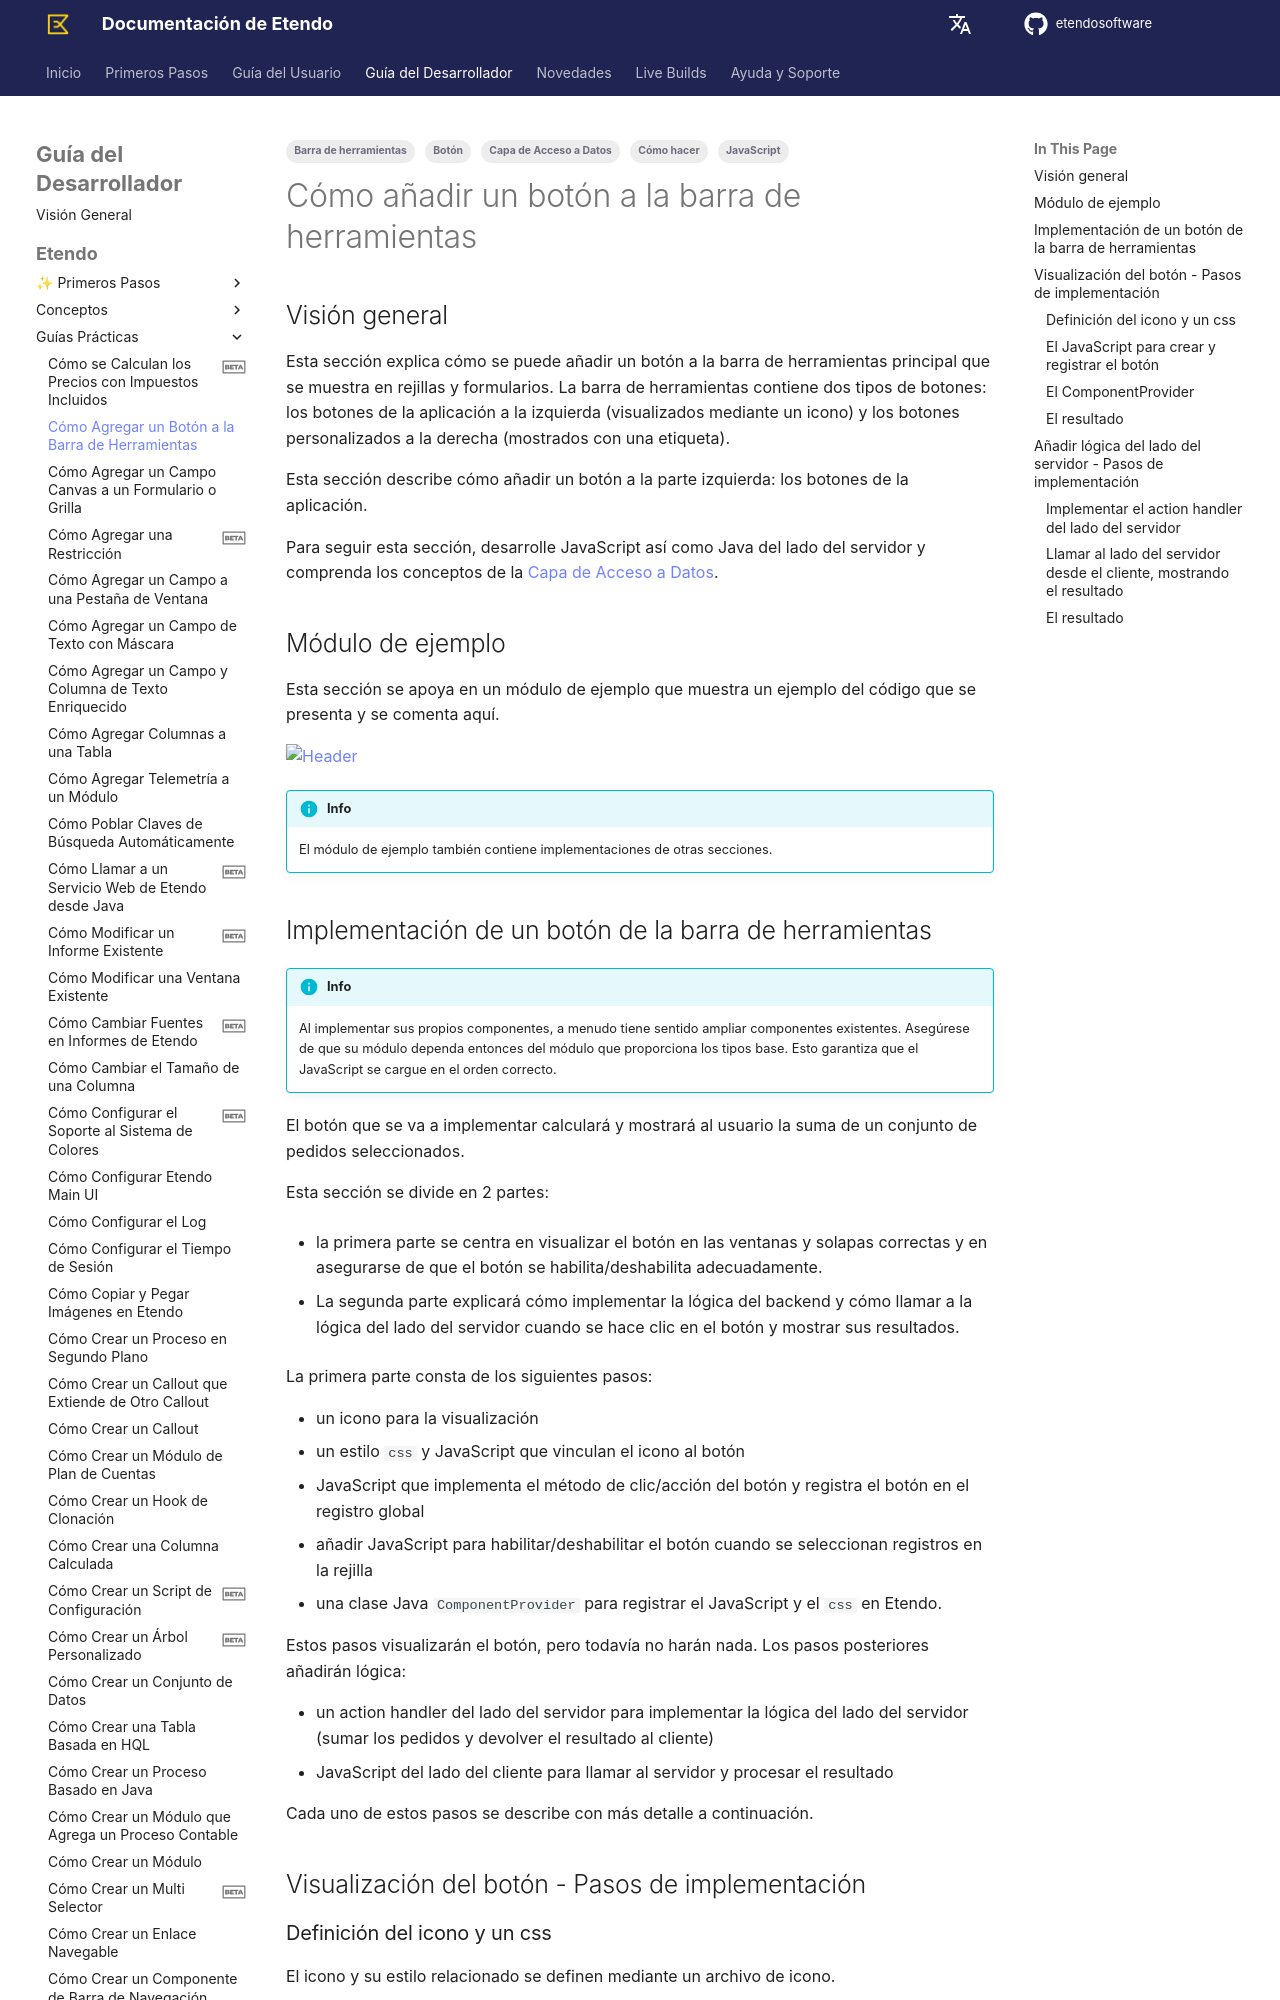

repository: etendosoftware/docs · page: es/developer-guide/etendo-classic/how-to-guides/how-to-add-a-button-to-the-toolbar/index.html · generator: mkdocs

---
tags:
  - Cómo hacer
  - Barra de herramientas
  - Botón
  - JavaScript
  - Capa de Acceso a Datos
---

# Cómo añadir un botón a la barra de herramientas { #how-to-add-a-button-to-the-toolbar }

## Visión general { #overview }

Esta sección explica cómo se puede añadir un botón a la barra de herramientas principal que se muestra en rejillas y formularios. La barra de herramientas contiene dos tipos de botones: los botones de la aplicación a la izquierda (visualizados mediante un icono) y los botones personalizados a la derecha (mostrados con una etiqueta). 

Esta sección describe cómo añadir un botón a la parte izquierda: los botones de la aplicación.
  
Para seguir esta sección, desarrolle JavaScript así como Java del lado del servidor y comprenda los conceptos de la [Capa de Acceso a Datos](../concepts/data-access-layer.md).

## Módulo de ejemplo { #example-module }

Esta sección se apoya en un módulo de ejemplo que muestra un ejemplo del código que se presenta y se comenta aquí.

![Header](../../../assets/developer-guide/etendo-classic/how-to-guides/How_to_add_a_button_to_the_toolbar-0.png)

!!! info
    El módulo de ejemplo también contiene implementaciones de otras secciones.  
 
  
## Implementación de un botón de la barra de herramientas { #implementing-a-toolbar-button }

!!! info
    Al implementar sus propios componentes, a menudo tiene sentido ampliar componentes existentes. Asegúrese de que su módulo dependa entonces del módulo que proporciona los tipos base. Esto garantiza que el JavaScript se cargue en el orden correcto.  
  
El botón que se va a implementar calculará y mostrará al usuario la suma de un conjunto de pedidos seleccionados. 

Esta sección se divide en 2 partes:

- la primera parte
se centra en visualizar el botón en las ventanas y solapas correctas y en asegurarse de que el botón se habilita/deshabilita adecuadamente. 

- La segunda parte explicará cómo implementar la lógica del backend y cómo llamar a la lógica del lado del servidor cuando se hace clic en el botón y mostrar sus resultados.

La primera parte consta de los siguientes pasos:

  * un icono para la visualización 
  * un estilo `css` y JavaScript que vinculan el icono al botón 
  * JavaScript que implementa el método de clic/acción del botón y registra el botón en el registro global 
  * añadir JavaScript para habilitar/deshabilitar el botón cuando se seleccionan registros en la rejilla 
  * una clase Java `ComponentProvider` para registrar el JavaScript y el `css` en Etendo.

Estos pasos visualizarán el botón, pero todavía no harán nada. Los pasos posteriores añadirán lógica:

  * un action handler del lado del servidor para implementar la lógica del lado del servidor (sumar los pedidos y devolver el resultado al cliente) 
  * JavaScript del lado del cliente para llamar al servidor y procesar el resultado 

Cada uno de estos pasos se describe con más detalle a continuación.

## Visualización del botón - Pasos de implementación { #visualizing-the-button---implementation-steps }
